Run: headless pygame with SDL's dummy video driver; simulated clock (each Clock.tick advances the game by its frame time, no real sleeping); random seed 0; keys injected as events and as key.get_pressed() state; no mouse input.
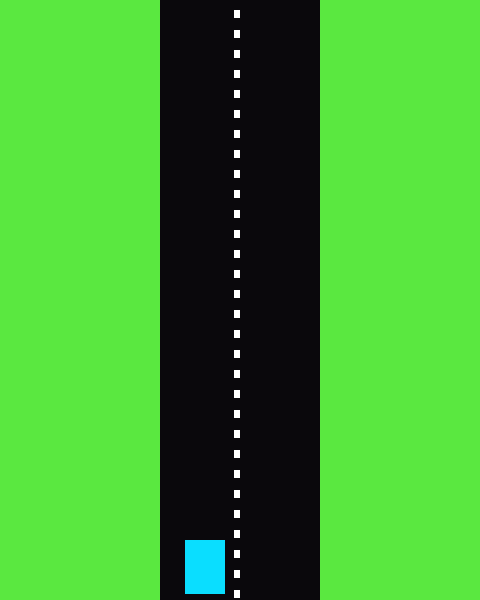
Frame 1 of 4 · flips 1–60 · no input
Frame 2 of 4 · flips 61–180 · tapped SPACE, RETURN · held RIGHT (→), D · screen unchanged from frame 1, image omitted
Frame 3 of 4 · flips 181–300 · held DOWN (↓), S · screen unchanged from frame 2, image omitted
Frame 4 of 4 · flips 301–420 · held LEFT (←), A, UP (↑), W · screen unchanged from frame 3, image omitted

The pygame program that drew these frames:

import pygame
import random

NEGRO = (10, 8, 12)
COLOR_PISTA2 = (50, 58, 52)
BLANCO = (255, 255, 255)
VERDE = (90, 232, 64)
ROJO = (255, 20, 20)
AZUL = (10, 222, 255)
COLOR_FUENTE = (255, 122, 88)


def dibujar_texto(screen, texto, pos):
    fuente = pygame.font.SysFont('Barber Street_PersonalUseOnly', 50)
    text = fuente.render(texto, 1, COLOR_FUENTE)
    screen.blit(text, pos)


def dibujar_pista(x_pista, ancho, color_pista):
    pygame.draw.rect(pantalla, color_pista, [x_pista, 0, ancho, dimensiones[1]])
    for i in range(10, dimensiones[1], 20):
        pygame.draw.rect(pantalla, BLANCO, [234, i, 6, 8])


pygame.init()

dimensiones = [480, 600]
pantalla = pygame.display.set_mode(dimensiones)
pygame.display.set_caption("Animaciones")

auto = [185, 540, 40, 54]
velocidad_auto = 0

inicio_pista = 160
ancho_pista = 160

game_over = False
reloj = pygame.time.Clock()

pos = 1199

while not game_over:
    for evento in pygame.event.get():
        if evento.type == pygame.QUIT:
            game_over = True
    pantalla.fill(VERDE)
    dibujar_pista(inicio_pista, ancho_pista, NEGRO)
    pygame.draw.rect(pantalla, AZUL, auto)
    pygame.display.flip()
    reloj.tick(60)

pygame.quit()
